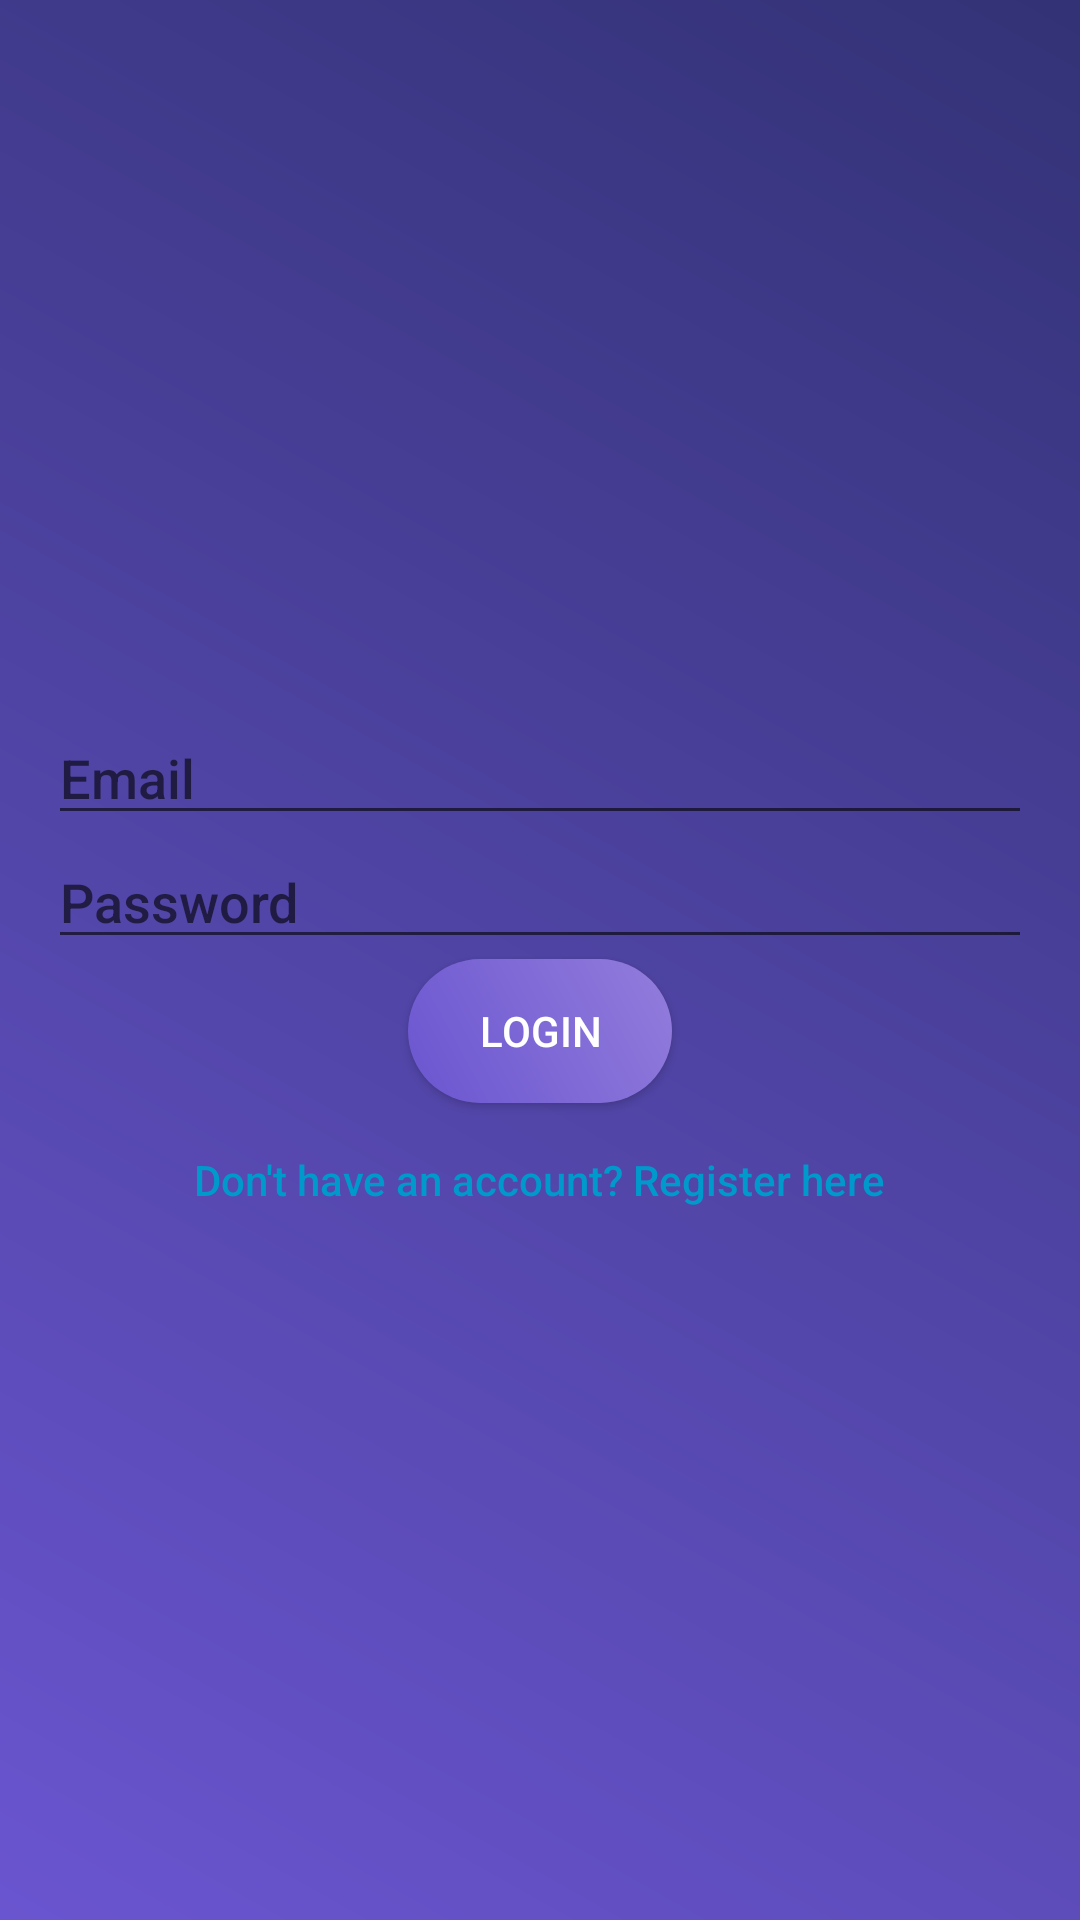

This screen was rendered from an Android layout file. Write that file and the resources it references.
<!-- AndroidManifest.xml: application theme AppTheme -->
<!-- res/layout/fragment_login.xml -->
<LinearLayout xmlns:android="http://schemas.android.com/apk/res/android"
    android:layout_width="match_parent"
    android:layout_height="match_parent"
    android:gravity="center"
    android:orientation="vertical"
    android:padding="16dp">

    <EditText
        android:id="@+id/emailEditText"
        android:layout_width="match_parent"
        android:layout_height="wrap_content"
        android:hint="Email"
        android:inputType="textEmailAddress" />

    <EditText
        android:id="@+id/passwordEditText"
        android:layout_width="match_parent"
        android:layout_height="wrap_content"
        android:hint="Password"
        android:inputType="textPassword" />

    <Button
        android:id="@+id/loginButton"
        android:layout_width="wrap_content"
        android:layout_height="wrap_content"
        android:text="Login" />

    <TextView
        android:id="@+id/registerTextView"
        android:layout_width="wrap_content"
        android:layout_height="wrap_content"
        android:text="Don't have an account? Register here"
        android:textColor="@android:color/holo_blue_dark"
        android:paddingTop="16dp" />
</LinearLayout>
<!-- resources referenced by this layout -->
<resources>
  <style name="AppTheme" parent="Theme.AppCompat.Light.NoActionBar">
          <item name="colorPrimary">#6A55D0</item>
          <item name="colorPrimaryDark">#583CBB</item>
          <item name="colorAccent">#FFFFFF</item>
          <item name="android:windowBackground">@drawable/gradient_background</item>
          <item name="android:textColor">#FFFFFF</item>
          <item name="android:fontFamily">sans-serif-medium</item>
          <item name="android:buttonStyle">@style/RoundedButton</item>
      </style>
  <!-- drawable gradient_background (drawable) -->
  <layer-list xmlns:android="http://schemas.android.com/apk/res/android">
      <item>
          <shape android:shape="rectangle">
              <gradient
                  android:startColor="#6A55D0"
                  android:endColor="#333276"
                  android:angle="45"/>
          </shape>
      </item>
  </layer-list>
  <style name="RoundedButton" parent="Widget.AppCompat.Button">
          <item name="android:background">@drawable/rounded_button</item>
          <item name="android:textColor">#FFFFFF</item>
          <item name="android:padding">12dp</item>
      </style>
  <!-- drawable rounded_button (drawable) -->
  <shape xmlns:android="http://schemas.android.com/apk/res/android" android:shape="rectangle">
      <corners android:radius="25dp"/>
      <gradient
          android:startColor="#6A55D0"
          android:endColor="#937DDC"
          android:angle="45"/>
      <padding
          android:left="16dp"
          android:top="8dp"
          android:right="16dp"
          android:bottom="8dp"/>
  </shape>
</resources>
